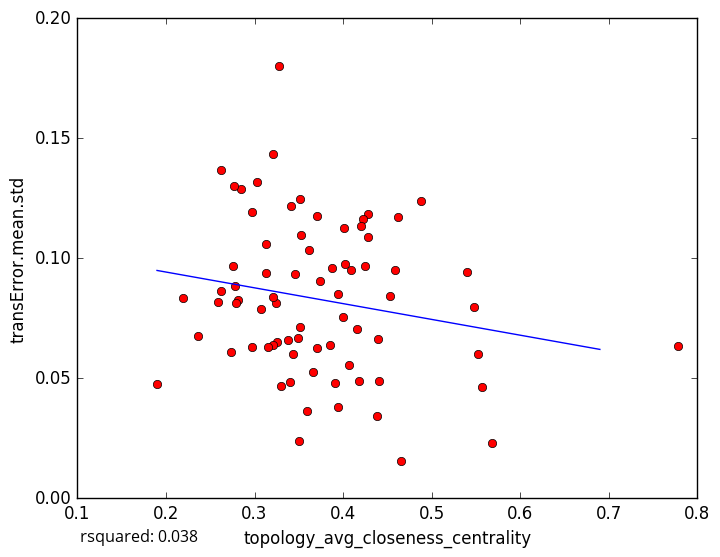

The data file committed next to this chart (first rows):
topology_avg_closeness_centrality, transError.mean.std
0.2845, 0.1288
0.3705, 0.06261
0.3589, 0.03632
0.3505, 0.02402
0.5679, 0.02318
0.3509, 0.1247
0.4278, 0.1184
0.3124, 0.106
0.3294, 0.04688
0.3662, 0.05256
0.3259, 0.06527
0.394, 0.03804
0.4179, 0.0487
0.5568, 0.04655
0.4649, 0.0157
0.5474, 0.07955
0.273, 0.06099
0.7778, 0.06345
0.3412, 0.1217
0.4281, 0.1088
0.422, 0.1165
0.4881, 0.124
0.4614, 0.117
0.313, 0.09385
0.4586, 0.09491
0.42, 0.1134
0.5398, 0.09406
0.321, 0.1432
0.1899, 0.0477
0.324, 0.08151
0.3398, 0.04829
0.3522, 0.1099
0.2593, 0.08158
0.3205, 0.06398
0.2755, 0.0966
0.2771, 0.1302
0.438, 0.03444
0.2813, 0.08253
0.3071, 0.07872
0.4155, 0.07036
0.2617, 0.1369
0.3024, 0.1317
0.3848, 0.06385
0.2191, 0.08322
0.4013, 0.1127
0.2785, 0.08828
0.3151, 0.06307
0.3736, 0.0905
0.4526, 0.08445
0.2788, 0.08126
0.3912, 0.04783
0.4392, 0.06655
0.2974, 0.06304
0.2618, 0.08621
0.4089, 0.09517
0.3456, 0.09363
0.321, 0.08385
0.2365, 0.06753
0.3517, 0.07116
0.4003, 0.07549
... 18 more rows
